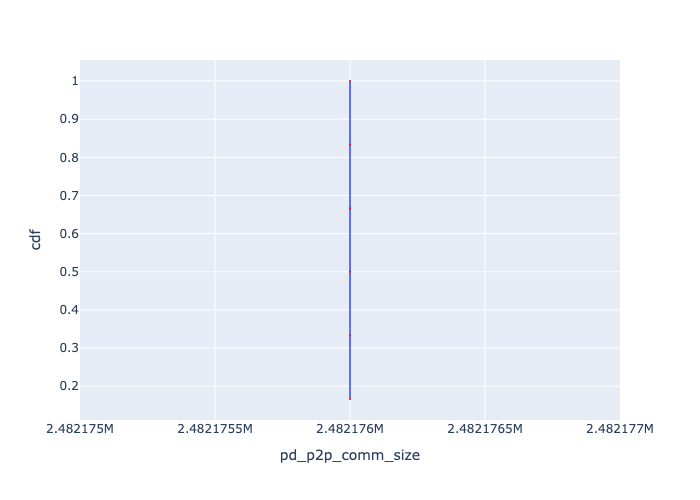

Source data for this figure (header and first rows):
, Request Id, pd_p2p_comm_size, cdf
0, 0, 2482176, 0.1667
1, 1, 2482176, 0.3333
2, 2, 2482176, 0.5
3, 3, 2482176, 0.6667
4, 4, 2482176, 0.8333
5, 5, 2482176, 1.0
